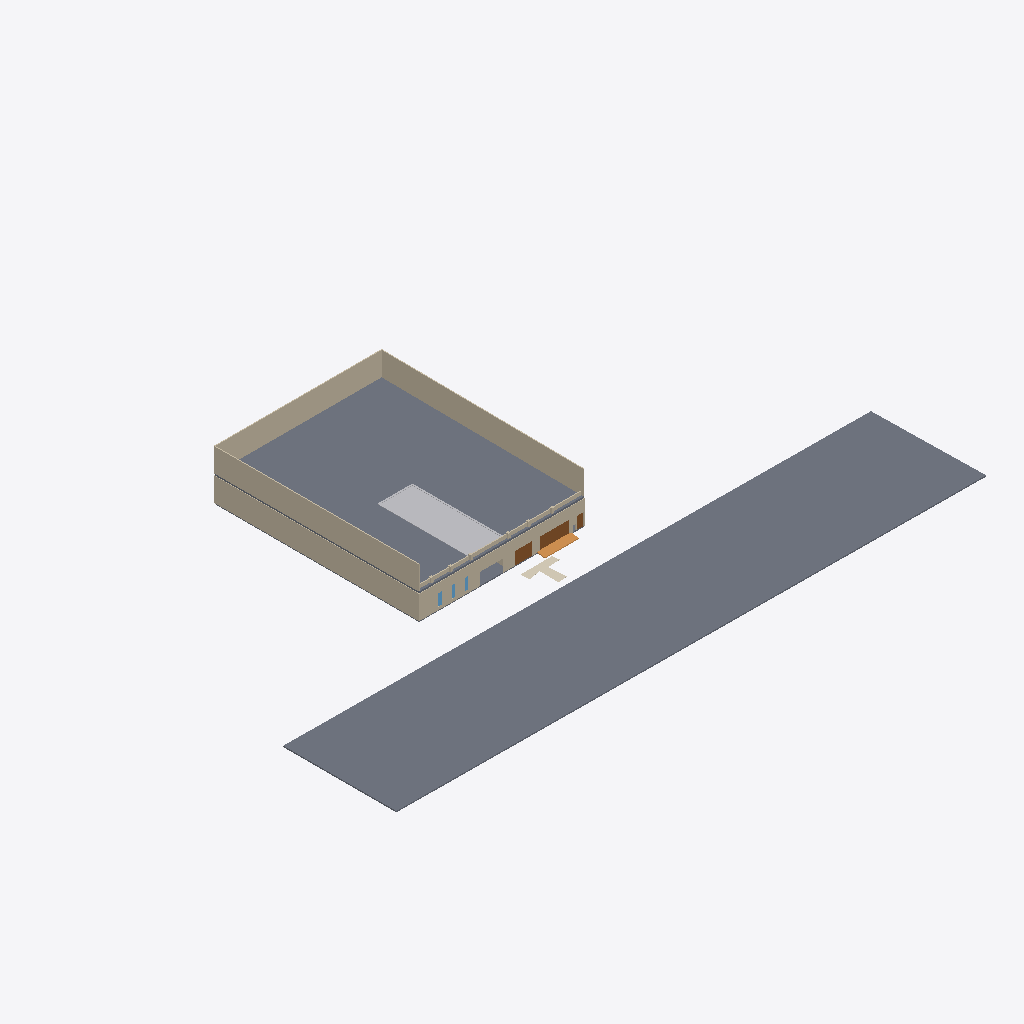
Isometric view of an IFC building model (IFC-SPF (STEP), schema IFC4, length unit metre), seen from the south-west, elements coloured by IFC class: 10 walls (beige), 3 slabs (grey), 3 doors (brown), 3 windows (light blue), 1 other element (light grey), 1 covering (cream), 1 ramp (orange).
Extent 100.2 m × 62.0 m × 8.6 m (x, y, z). Storeys (2): Ground floor at 0.20 m; Storey 2 at 4.55 m. Elements (48): 29 IfcWall, 4 IfcCovering, 4 IfcRamp, 3 IfcDoor, 3 IfcSlab, 3 IfcWindow, 1 IfcBuildingElementProxy, 1 IfcStair.

HEADER;
FILE_DESCRIPTION((''),'2;1');
FILE_NAME('model.ifc','2026-08-04T09:12:13',('Skanna'),('LiDAR3D'),'skanna-web bim 0.1','skanna-web bim 0.1','');
FILE_SCHEMA(('IFC4'));
ENDSEC;
DATA;
#13=IFCPROJECT('2Z8JYDjBVkwQ0hkauAbzR7',#5,'503 based on plans','Authored in Skanna Web',$,$,$,(#12),#9);
#17=IFCSITE('11yL3afWymKf4aZpKhEcme',#5,'Site',$,$,#16,$,$,.ELEMENT.,$,$,$,$,$);
#21=IFCBUILDING('3sCbZyzoztLmndAtn1FrmF',#5,'Building',$,$,#20,$,$,.ELEMENT.,$,$,$);
#27=IFCBUILDINGSTOREY('3rDopJMX9carZWV0OpF2vk',#5,'Ground floor',$,$,#26,$,$,.ELEMENT.,0.2);
#1313=IFCBUILDINGSTOREY('0dLOPG0gvCBtJJOuokHncI',#5,'Storey 2',$,$,#1312,$,$,.ELEMENT.,4.55);
#842=IFCSLAB('3HHAtTuZadj6vxBStBCbIi',#5,'Floor 1',$,$,#829,#841,$,.FLOOR.);
#1501=IFCSLAB('1jX7XW2FJ5V_9KE7X4f$3J',#5,'Floor 3',$,$,#1483,#1500,$,.FLOOR.);
#1343=IFCWALL('08bySVlHpQKojaGqPteAf5',#5,'Wall 20',$,$,#1333,#1342,$,.STANDARD.);
#1358=IFCWALL('3kDJIaLp2eW_PlAjYYjMd2',#5,'Wall 21',$,$,#1348,#1357,$,.STANDARD.);
#578=IFCWALL('3Phg2PwaFCXmIHqPu0W6lx',#5,'Wall 2',$,$,#565,#577,$,.POLYGONAL.);
#1373=IFCWALL('0jJR0fyeuMh2DHrZsiS_fz',#5,'Wall 22',$,$,#1363,#1372,$,.STANDARD.);
#1650=IFCBUILDINGELEMENTPROXY('3ZeO5J9Ojche2MfQXkGm9Z',#5,'Swimming pool','Skanna asset library',$,#1566,#1649,$,.NOTDEFINED.);
#45=IFCWALL('132K3YvWvfRiTDYyj1zs7g',#5,'Wall 1',$,$,#32,#44,$,.POLYGONAL.);
#1328=IFCWALL('29b$gbwo7GpLQpFoh5IGIy',#5,'Wall 19',$,$,#1318,#1327,$,.STANDARD.);
#1388=IFCWALL('1KS7cA279VLdYt9fgaPokf',#5,'Wall 23',$,$,#1378,#1387,$,.STANDARD.);
#860=IFCSLAB('2ff_0CcDWZDJlsJt1sE7vI',#5,'Floor 2',$,$,#847,#859,$,.FLOOR.);
#986=IFCCOVERING('0hFd67iY6YvonVAaiKQ25D',#5,'Floor finish 1 (tile)','#ECEAE5 tile, 12 mm',$,#965,#985,$,.FLOORING.);
#900=IFCRAMP('0vAVnEEPtJETlZn5rCLB5l',#5,'Ramp 1','200 mm rise over 1.50 m (13%)',$,#885,#899,$,.STRAIGHT_RUN_RAMP.);
#170=IFCDOOR('3uxFunT7Kc9W_V0j6u42p8',#5,'Door 2',$,$,#129,#169,$,2.2,5.0,.DOOR.,.ROLLINGUP.,$);
#246=IFCDOOR('2DtDp1Qg4I7VwSFvjMwL6i',#5,'Door 3',$,$,#208,#245,$,2.2,3.0,.DOOR.,.ROLLINGUP.,$);
#107=IFCDOOR('1ZMSSIQUnMaEWFgZwSImDY',#5,'Door 1',$,$,#66,#106,$,2.1,1.1,.DOOR.,.SINGLE_SWING_RIGHT.,$);
#559=IFCWINDOW('0oD$7MY4YgCIzdY5_m7gp0',#5,'Window 3','Clear glazing',$,#484,#558,$,2.0,0.6,.WINDOW.,.SINGLE_PANEL.,$);
#365=IFCWINDOW('1Se7VqogkeiyJKj2Et8eT4',#5,'Window 1','Clear glazing',$,#284,#364,$,2.0,0.6,.WINDOW.,.SINGLE_PANEL.,$);
#462=IFCWINDOW('1JGDmpdPJOGjY5VRQQlsty',#5,'Window 2','Clear glazing',$,#387,#461,$,2.0,0.6,.WINDOW.,.SINGLE_PANEL.,$);
#1418=IFCWALL('0e3OSzVfApsaKTu5I_VGDa',#5,'Wall 25',$,$,#1408,#1417,$,.STANDARD.);
#1433=IFCWALL('3ooS$q2RfLW4rJRy9bWl48',#5,'Wall 26',$,$,#1423,#1432,$,.STANDARD.);
#1448=IFCWALL('37aUsMBJ0WhbsBUxtp_bBe',#5,'Wall 27',$,$,#1438,#1447,$,.STANDARD.);
ENDSEC;
